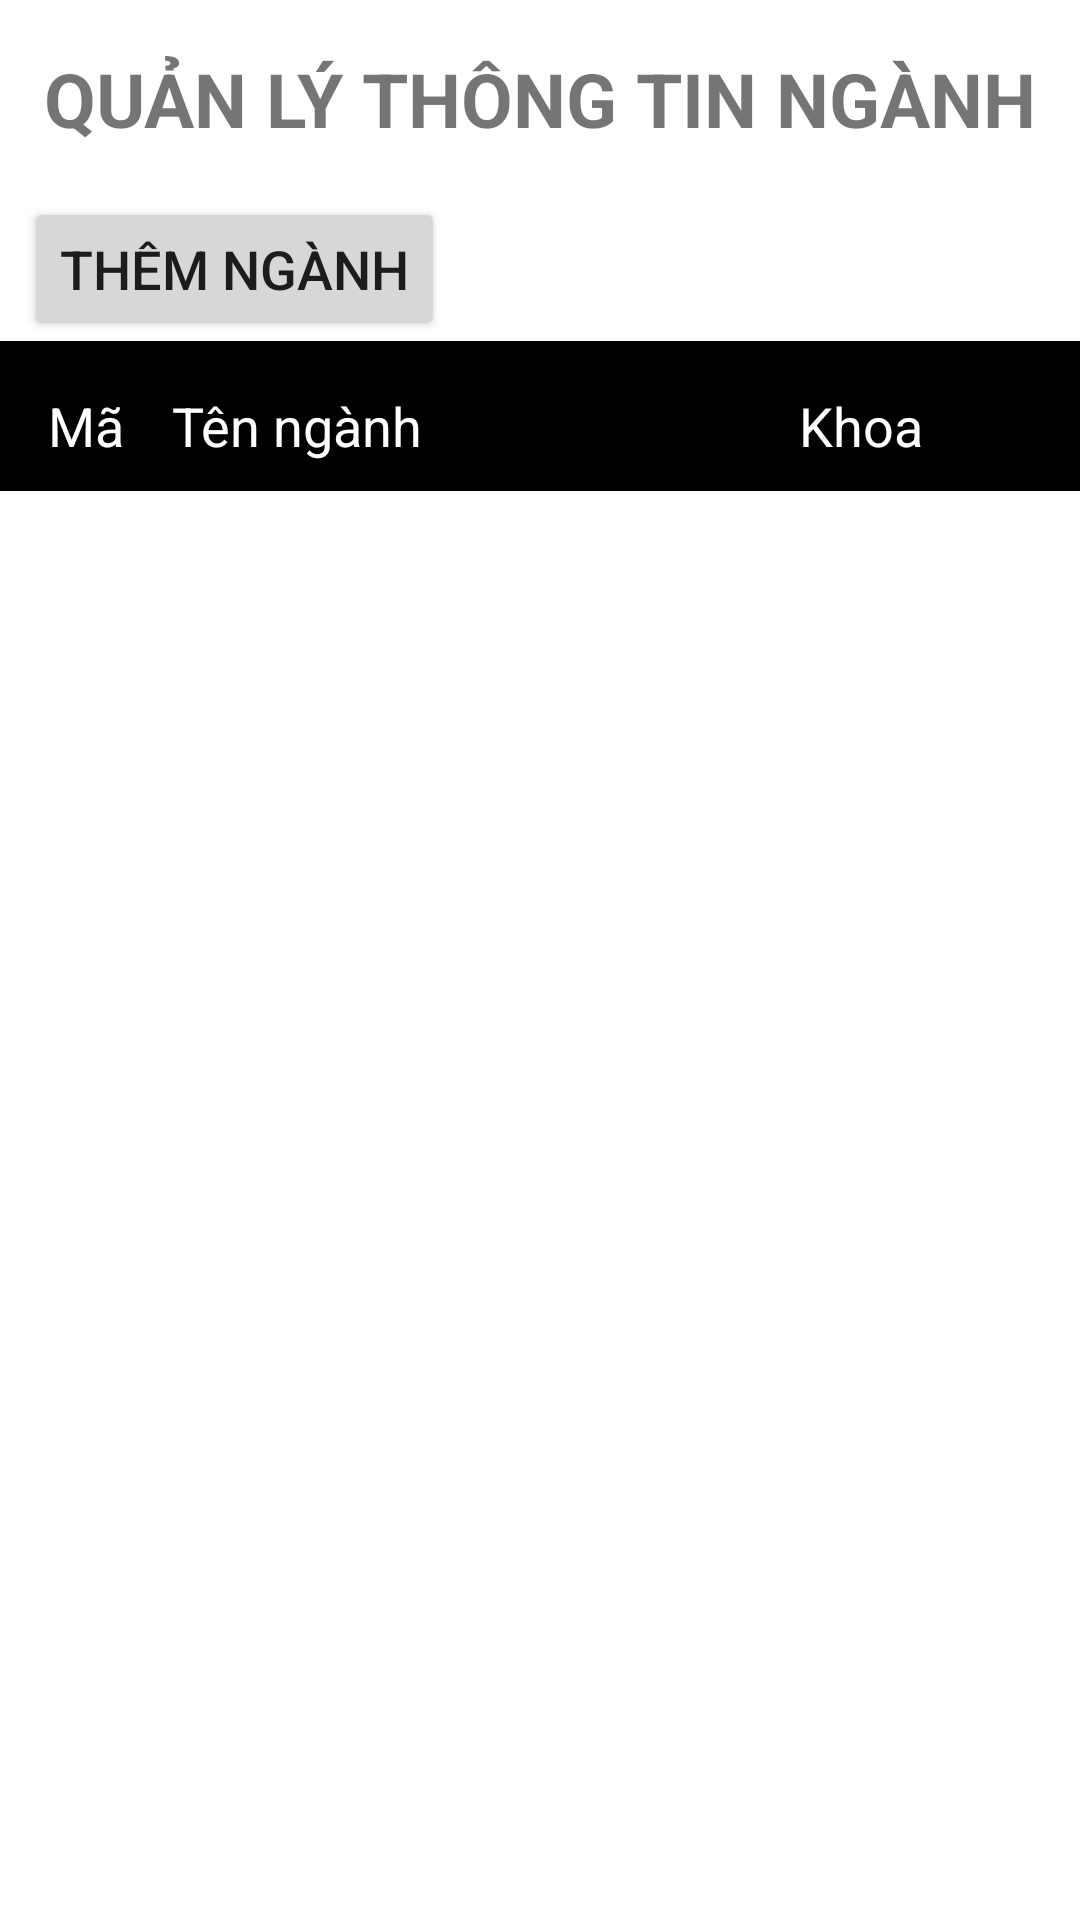

Produce the Android XML layout that renders to this screen, including the resource entries it uses.
<!-- AndroidManifest.xml: application theme Theme.N03_2 -->
<!-- res/layout/activity_quan_ly_nganh.xml -->
<?xml version="1.0" encoding="utf-8"?>
<androidx.constraintlayout.widget.ConstraintLayout xmlns:android="http://schemas.android.com/apk/res/android"
    xmlns:app="http://schemas.android.com/apk/res-auto"
    xmlns:tools="http://schemas.android.com/tools"
    android:layout_width="match_parent"
    android:layout_height="match_parent"
    tools:context=".QuanLyNganhActivity">

    <TextView
        android:id="@+id/txvTitle"
        android:layout_width="wrap_content"
        android:layout_height="wrap_content"
        android:layout_marginTop="16dp"
        android:text="QUẢN LÝ THÔNG TIN NGÀNH"
        android:textSize="25dp"
        android:textStyle="bold"
        app:layout_constraintEnd_toEndOf="parent"
        app:layout_constraintStart_toStartOf="parent"
        app:layout_constraintTop_toTopOf="parent" />

    <Button
        android:id="@+id/btnAddNganh"
        android:layout_width="wrap_content"
        android:layout_height="wrap_content"
        android:layout_marginStart="8dp"
        android:layout_marginLeft="8dp"
        android:layout_marginTop="16dp"
        android:onClick="btnAddNganh_Clicked"
        android:text="Thêm ngành"
        android:textSize="18dp"
        app:layout_constraintStart_toStartOf="parent"
        app:layout_constraintTop_toBottomOf="@+id/txvTitle" />

    <HorizontalScrollView
        android:layout_width="match_parent"
        android:layout_height="wrap_content"
        app:layout_constraintTop_toBottomOf="@+id/btnAddNganh"
        tools:layout_editor_absoluteX="39dp">

        <androidx.constraintlayout.widget.ConstraintLayout
            android:layout_width="match_parent"
            android:layout_height="wrap_content">

            <View
                android:id="@+id/view"
                android:layout_width="600dp"
                android:layout_height="50dp"
                android:background="@color/black"
                app:layout_constraintEnd_toEndOf="parent"
                app:layout_constraintStart_toStartOf="parent"
                app:layout_constraintTop_toTopOf="parent" />

            <TextView
                android:id="@+id/textView2"
                android:layout_width="wrap_content"
                android:layout_height="wrap_content"
                android:layout_marginStart="16dp"
                android:layout_marginLeft="16dp"
                android:layout_marginTop="16dp"
                android:text="Mã"
                android:textColor="#ffffff"
                android:textSize="18dp"
                app:layout_constraintStart_toStartOf="parent"
                app:layout_constraintTop_toTopOf="@+id/view" />

            <TextView
                android:id="@+id/textView3"
                android:layout_width="wrap_content"
                android:layout_height="wrap_content"
                android:layout_marginStart="16dp"
                android:layout_marginLeft="16dp"
                android:layout_marginTop="16dp"
                android:text="Tên ngành"
                android:textColor="#ffffff"
                android:textSize="18dp"
                app:layout_constraintStart_toEndOf="@+id/textView2"
                app:layout_constraintTop_toTopOf="@+id/view" />

            <TextView
                android:id="@+id/textView5"
                android:layout_width="wrap_content"
                android:layout_height="wrap_content"
                android:layout_marginStart="225dp"
                android:layout_marginLeft="225dp"
                android:layout_marginTop="16dp"
                android:text="Khoa"
                android:textColor="#ffffff"
                android:textSize="18dp"
                app:layout_constraintStart_toEndOf="@+id/textView2"
                app:layout_constraintTop_toTopOf="@+id/view" />

            <TextView
                android:id="@+id/textView4"
                android:layout_width="wrap_content"
                android:layout_height="wrap_content"
                android:layout_marginTop="16dp"
                android:layout_marginEnd="16dp"
                android:layout_marginRight="16dp"
                android:text="Hành động"
                android:textColor="#ffffff"
                android:textSize="18dp"
                app:layout_constraintEnd_toEndOf="@+id/view"
                app:layout_constraintTop_toTopOf="@+id/view"
                tools:layout_editor_absoluteY="16dp" />

            <ListView
                android:id="@+id/lsvNganh"
                android:layout_width="600dp"
                android:layout_height="wrap_content"
                app:layout_constraintTop_toBottomOf="@+id/view" />

        </androidx.constraintlayout.widget.ConstraintLayout>
    </HorizontalScrollView>

</androidx.constraintlayout.widget.ConstraintLayout>
<!-- resources referenced by this layout -->
<resources>
  <style name="Theme.N03_2" parent="Theme.MaterialComponents.DayNight.DarkActionBar">
          
          <item name="colorPrimary">@color/purple_500</item>
          <item name="colorPrimaryVariant">@color/purple_700</item>
          <item name="colorOnPrimary">@color/white</item>
          
          <item name="colorSecondary">@color/teal_200</item>
          <item name="colorSecondaryVariant">@color/teal_700</item>
          <item name="colorOnSecondary">@color/black</item>
          
          <item name="android:statusBarColor" tools:targetApi="l">?attr/colorPrimaryVariant</item>
          
      </style>
  <!-- not gathered from this repository: default colours our renderer supplied (Android Studio template values) -->
  <color name="purple_500">#FF6200EE</color>
  <color name="purple_700">#FF3700B3</color>
  <color name="teal_200">#FF03DAC5</color>
  <color name="teal_700">#FF018786</color>
  <color name="black">#FF000000</color>
  <color name="white">#FFFFFFFF</color>
</resources>
